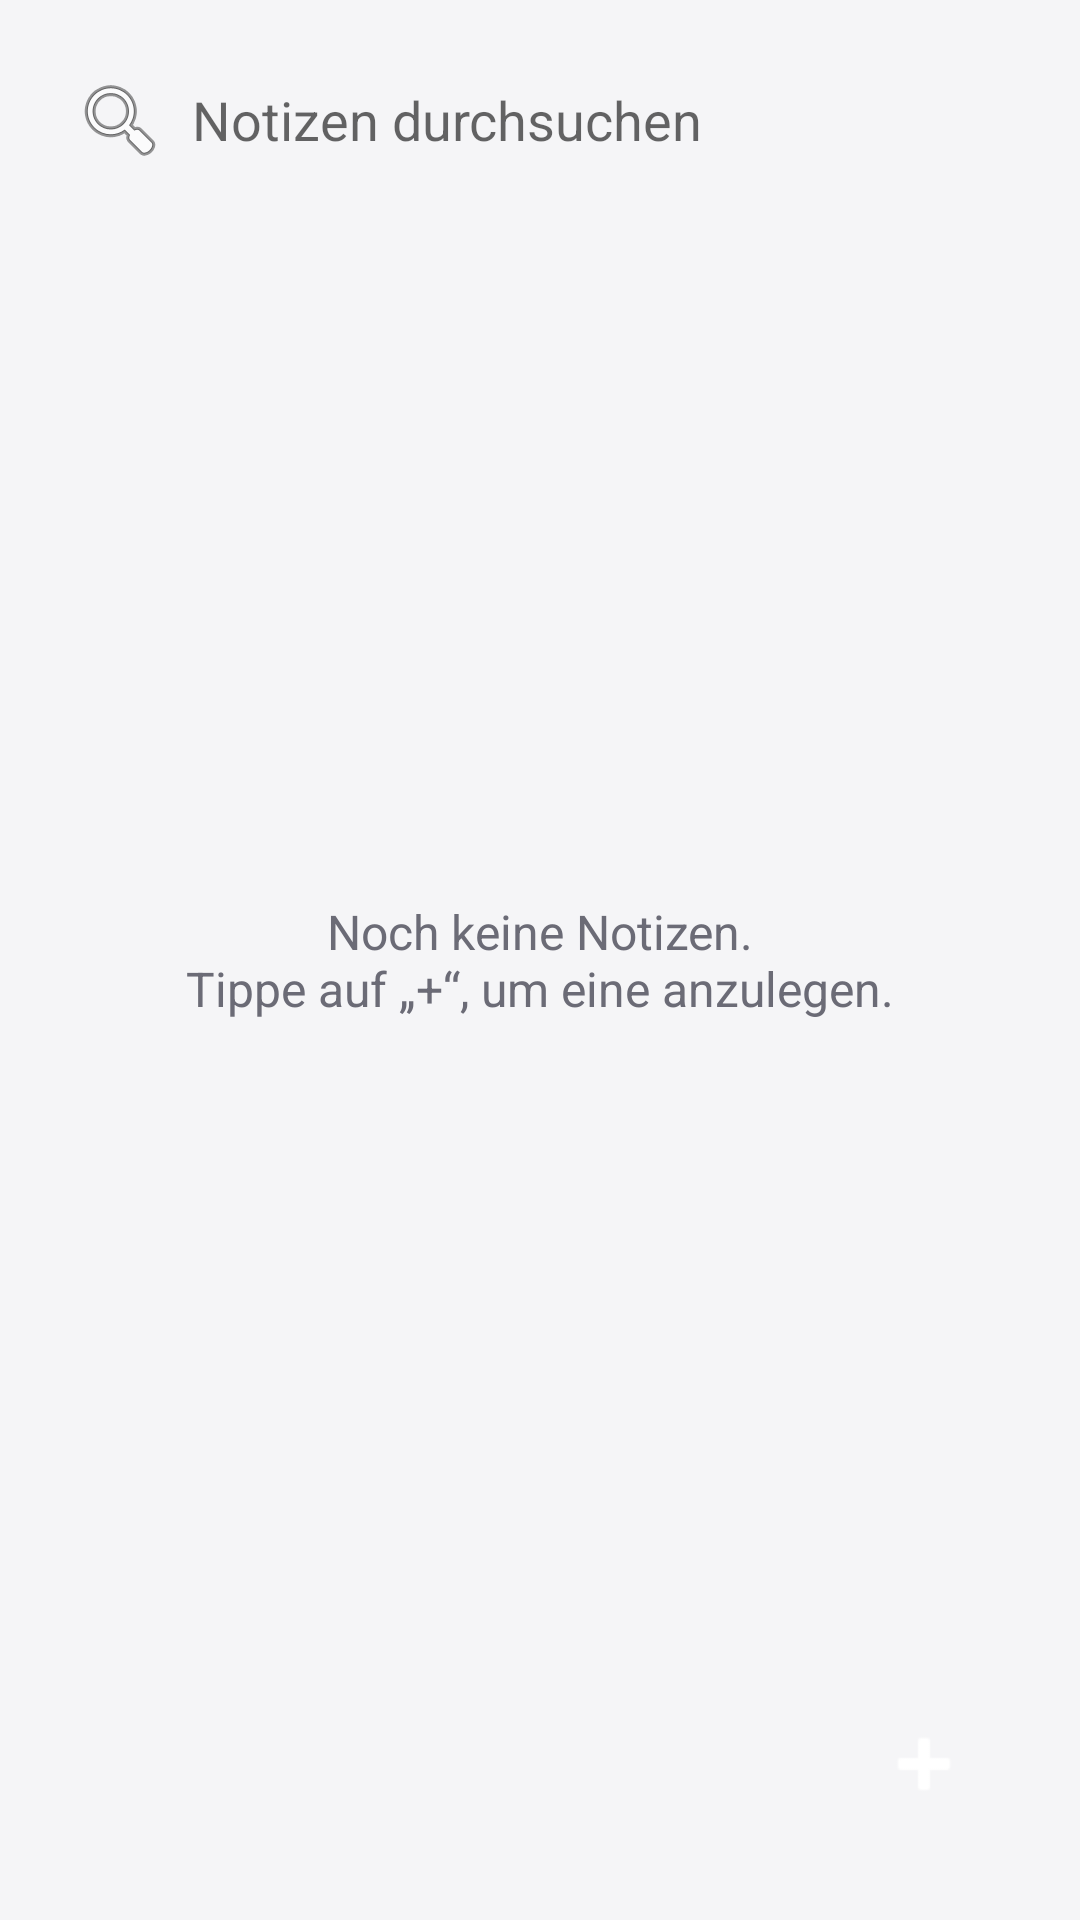

The Android layout XML behind this screen, and the referenced resources:
<!-- AndroidManifest.xml: application theme AppTheme -->
<!-- res/layout/activity_main.xml -->
<?xml version="1.0" encoding="utf-8"?>
<FrameLayout xmlns:android="http://schemas.android.com/apk/res/android"
    android:layout_width="match_parent"
    android:layout_height="match_parent"
    android:fitsSystemWindows="true">

    <LinearLayout
        android:layout_width="match_parent"
        android:layout_height="match_parent"
        android:orientation="vertical">

        <EditText
            android:id="@+id/search"
            android:layout_width="match_parent"
            android:layout_height="wrap_content"
            android:layout_margin="12dp"
            android:background="@drawable/card_background"
            android:drawableStart="@android:drawable/ic_menu_search"
            android:drawablePadding="8dp"
            android:hint="@string/search_hint"
            android:importantForAutofill="no"
            android:inputType="text"
            android:maxLines="1"
            android:padding="12dp" />

        <ListView
            android:id="@+id/list"
            android:layout_width="match_parent"
            android:layout_height="match_parent"
            android:clipToPadding="false"
            android:divider="@android:color/transparent"
            android:dividerHeight="8dp"
            android:paddingStart="12dp"
            android:paddingEnd="12dp"
            android:paddingBottom="96dp" />
    </LinearLayout>

    <TextView
        android:id="@+id/empty"
        android:layout_width="wrap_content"
        android:layout_height="wrap_content"
        android:layout_gravity="center"
        android:gravity="center"
        android:padding="32dp"
        android:text="@string/empty"
        android:textColor="@color/text_secondary"
        android:textSize="16sp" />

    <ImageButton
        android:id="@+id/add"
        android:layout_width="64dp"
        android:layout_height="64dp"
        android:layout_gravity="bottom|end"
        android:layout_margin="20dp"
        android:background="@drawable/fab_background"
        android:contentDescription="@string/new_note"
        android:elevation="6dp"
        android:src="@android:drawable/ic_input_add"
        android:tint="@android:color/white" />
</FrameLayout>
<!-- resources referenced by this layout -->
<resources>
  <color name="text_secondary">#FF6B6B76</color>
  <string name="empty">Noch keine Notizen.\nTippe auf „+“, um eine anzulegen.</string>
  <string name="new_note">Neue Notiz</string>
  <string name="search_hint">Notizen durchsuchen</string>
  <style name="AppTheme" parent="android:Theme.Material.Light.DarkActionBar">
          <item name="android:colorPrimary">@color/primary</item>
          <item name="android:colorPrimaryDark">@color/primary_dark</item>
          <item name="android:colorAccent">@color/accent</item>
          <item name="android:windowBackground">@color/background</item>
          <item name="android:windowOptOutEdgeToEdgeEnforcement">true</item>
      </style>
  <color name="primary">#FF3949AB</color>
  <color name="primary_dark">#FF283593</color>
  <color name="accent">#FFFFB300</color>
  <color name="background">#FFF5F5F7</color>
</resources>
